Labelled photos from "data", an image-classification folder in DeepLearner7/Hand-Gesture-Recognition. The possible labels are: closed hand, one finger, open palm.

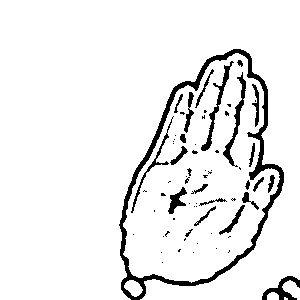
Label: open palm

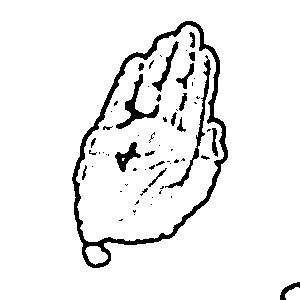
Label: open palm

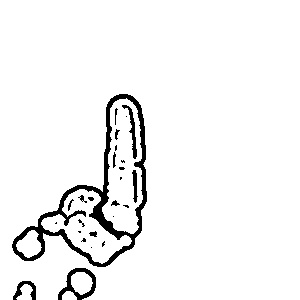
Label: one finger

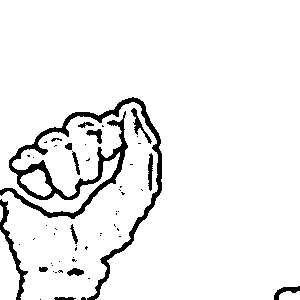
Label: closed hand

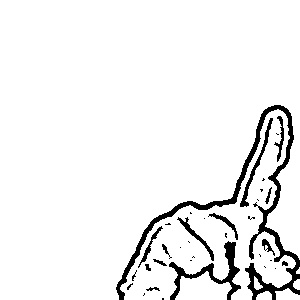
Label: one finger

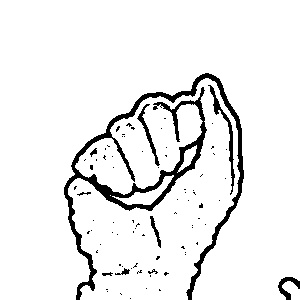
Label: closed hand
